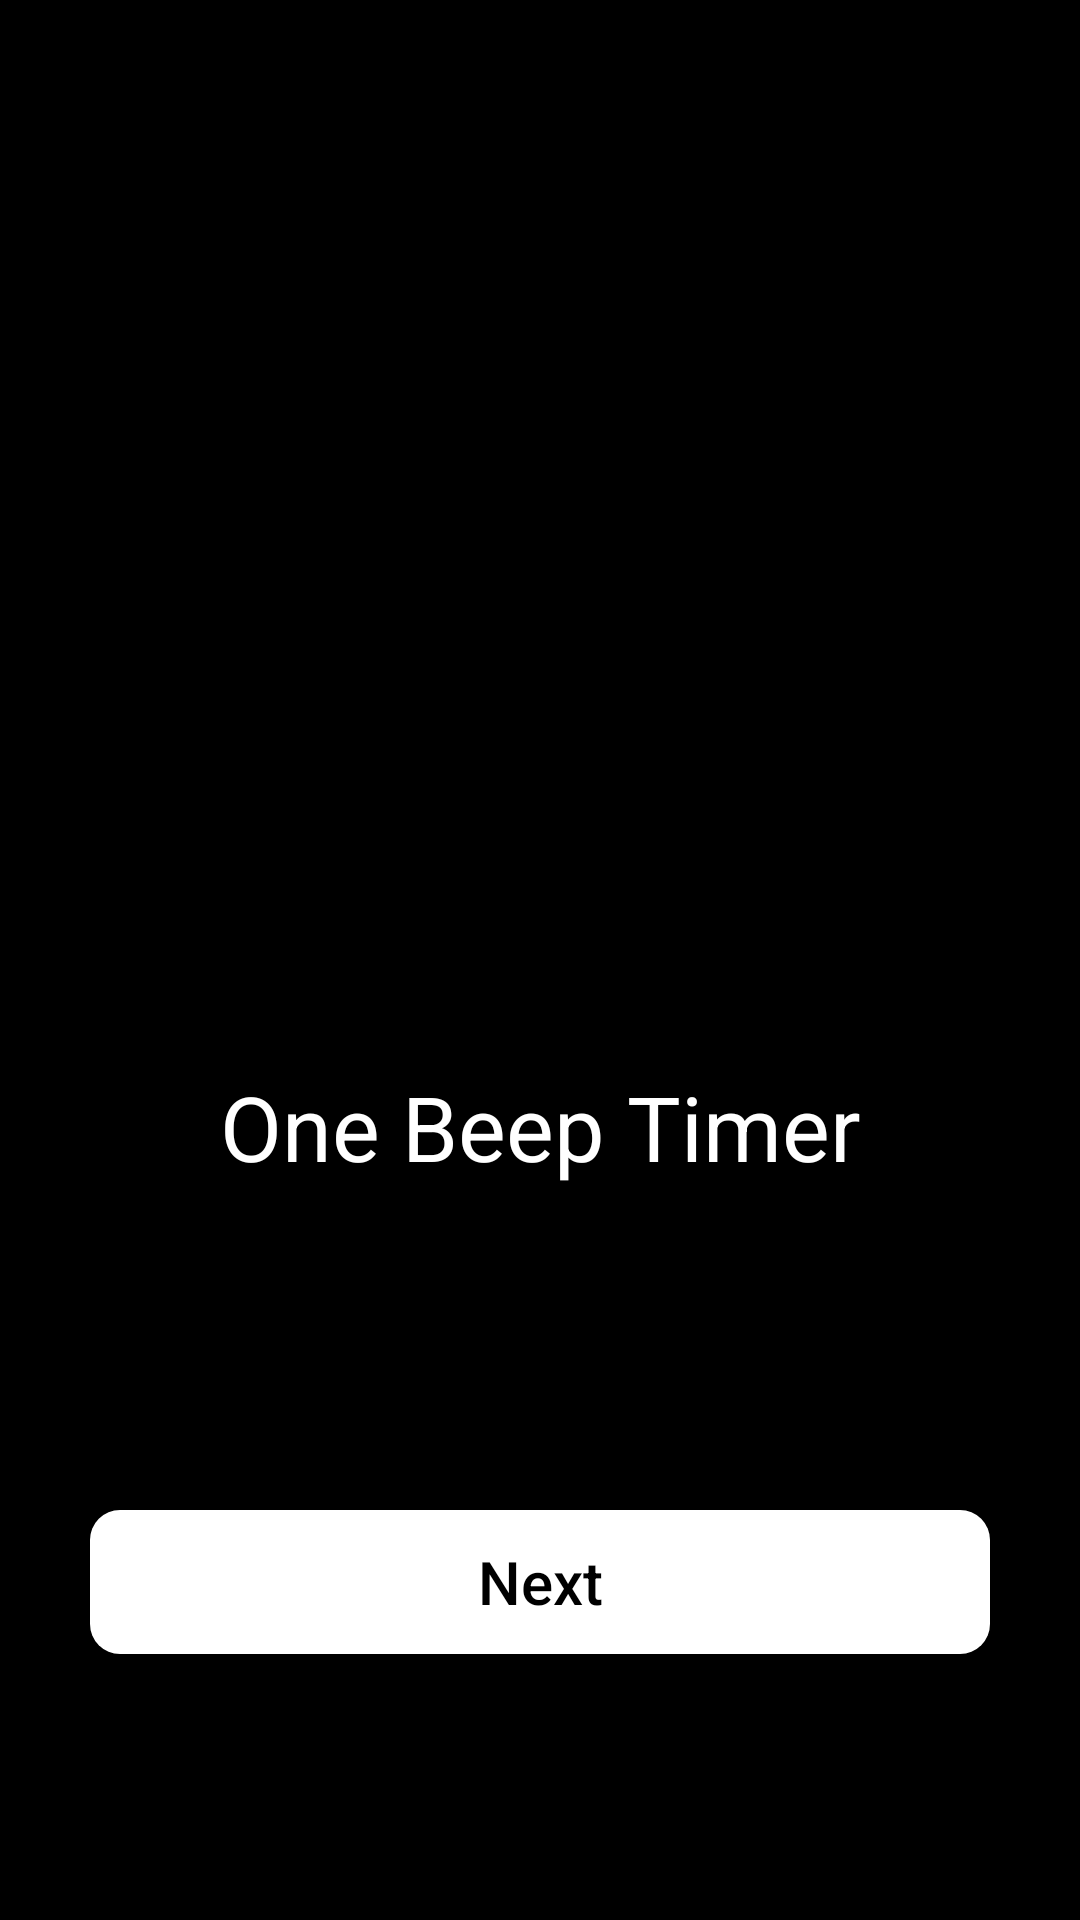

The Android layout XML behind this screen, and the referenced resources:
<!-- AndroidManifest.xml: application theme AppTheme -->
<!-- res/layout/activity_main.xml -->
<?xml version="1.0" encoding="utf-8"?>
<androidx.constraintlayout.widget.ConstraintLayout xmlns:android="http://schemas.android.com/apk/res/android"
    xmlns:app="http://schemas.android.com/apk/res-auto"
    xmlns:tools="http://schemas.android.com/tools"
    android:layout_width="match_parent"
    android:layout_height="match_parent"
    tools:context=".MainActivity"
    android:background="@color/black"
    android:keepScreenOn="true">

    <ImageView
        android:id="@+id/logoView"
        android:layout_width="250dp"
        android:layout_height="250dp"
        app:layout_constraintBottom_toBottomOf="parent"
        app:layout_constraintLeft_toLeftOf="parent"
        app:layout_constraintRight_toRightOf="parent"
        app:layout_constraintTop_toTopOf="parent"
        app:layout_constraintVertical_bias="0.24"
        android:gravity="center"
        android:src="@drawable/icon_circle"
        app:layout_constraintHorizontal_bias="0.5"

        />

    <EditText
        android:id="@+id/title"
        android:layout_width="350dp"
        android:layout_height="100dp"
        android:inputType="none"
        app:layout_constraintBottom_toBottomOf="parent"
        app:layout_constraintLeft_toLeftOf="parent"
        app:layout_constraintRight_toRightOf="parent"
        app:layout_constraintTop_toTopOf="parent"
        app:layout_constraintVertical_bias="0.6"
        android:gravity="center"
        android:textSize="30dp"
       android:text="@string/Title"
        android:textColor="@color/white"
        app:layout_constraintHorizontal_bias="0.5"

        />

    <Button
        android:id="@+id/nextbtn"
        android:layout_width="300dp"
        android:layout_height="wrap_content"
        android:text="@string/next"
        android:textSize="20dp"
        android:paddingLeft="30dp"
        android:paddingRight="30dp"
        android:background="@drawable/mybutton"
        android:textColor="@color/black"
        android:textAlignment="center"

        app:layout_constraintBottom_toBottomOf="parent"
        app:layout_constraintLeft_toLeftOf="parent"
        app:layout_constraintRight_toRightOf="parent"
        app:layout_constraintTop_toTopOf="parent"
        android:textAllCaps="false"
        app:layout_constraintVertical_bias="0.85"
        app:layout_constraintHorizontal_bias="0.5"
        />



</androidx.constraintlayout.widget.ConstraintLayout>
<!-- resources referenced by this layout -->
<resources>
  <!-- drawable mybutton (drawable) -->
  <?xml version="1.0" encoding="utf-8"?>
  <shape xmlns:android="http://schemas.android.com/apk/res/android"
      android:shape="rectangle" android:padding="30dp">
      
      <solid android:color="@color/white"/>
      <corners android:radius="10dp"/>
  </shape>
  <string name="Title">One Beep Timer</string>
  <string name="next">Next</string>
  <style name="AppTheme" parent="Theme.AppCompat.Light.NoActionBar">
          <item name="colorPrimary">@color/colorPrimary</item>
          <item name="colorPrimaryDark">@color/colorPrimaryDark</item>
          <item name="colorAccent">@color/colorAccent</item>
          <item name="android:windowLayoutInDisplayCutoutMode" tools:targetApi="o_mr1">
              never
          </item>
  
      </style>
  <!-- not gathered from this repository: default colours our renderer supplied (Android Studio template values) -->
  <color name="black">#FF000000</color>
  <color name="white">#FFFFFFFF</color>
  <color name="colorPrimary">#FF6200EE</color>
  <color name="colorPrimaryDark">#FF3700B3</color>
  <color name="colorAccent">#FF03DAC5</color>
</resources>
